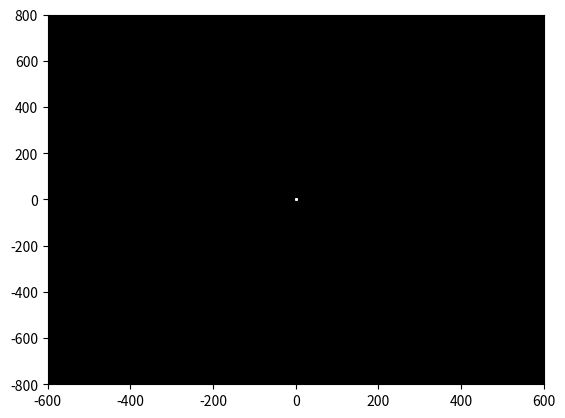

The matplotlib source for this figure:
# -*- coding: utf-8 -*-
import matplotlib.pyplot as plt
import numpy as np
from matplotlib import animation
import random

class ScatterFirework:
    def __init__(self,sca):
        self.scatter = sca
        
    explosion_length=30
    ay=-0.03
    number = random.randint(10,40)
    vx = np.random.uniform(-3,3,number)
    vy=np.random.uniform(1,4,number)
    
    size_base=0.01
    vy_start =10
    start_length =30
    
    explose_time =100
    explose_point=0,0
    
    col='#ffffff'
    
    start_x=0
    
    start_index=10
    first_time = True
    
    frame_len =250
    
    def init(self):
        pass#print('init')
    
    def rand_bright(self):
        return '#'+str(hex(random.randint(99,int(0xff))))[2:]+str(hex(random.randint(99,int(0xff))))[2:]+str(hex(random.randint(99,int(0xff))))[2:]
    
    def one_line(self,i,vx,vy,line_len,col):
        length = min(line_len,i)
        
        t=np.arange(length)
        if self.explosion_length <i:
            t=np.arange(i-length,i)
        
        x=self.explose_point[0]+t*vx
        y=self.explose_point[1]+(vy+self.ay*t)*t
        pos=np.stack((x,y),axis=-1)
        size=np.arange(length)*self.size_base
        color=np.full(length,col)
        return pos,size,color
    
    def explose(self,i):
        self.scatter.set_visible(False)
        pos,size,color=self.one_line(i,self.vx[0],self.vy[0],self.explosion_length,self.col)
        
        for j in range(1,self.number):
            new_line = self.one_line(i,self.vx[j],self.vy[j],self.explosion_length,self.col)
            pos=np.append(pos,new_line[0])
            size=np.append(size,new_line[1])
            color=np.append(color,new_line[2])
        
 
        self.scatter.set_offsets(pos)
        self.scatter.set_sizes(size)
        self.scatter.set_color(color)
        
        self.scatter.set_visible(True)
        
    def start(self,i):

        self.scatter.set_visible(False)
 
        length = min(self.start_length,i)
   
        t=np.arange(length)
        
        if length<i:
            t=np.arange(i-length,i)
        
        x=np.full(length,self.start_x)
        
        y=-600 +(self.vy_start+self.ay*t)*t
 
        
        pos=np.stack((x,y),axis=-1)
 
        size=np.arange(length)*0.1
        color=np.full(length,"#ffffff")

        self.scatter.set_offsets(pos)
        self.scatter.set_sizes(size)
        self.scatter.set_color(color)
        
        self.scatter.set_visible(True)
        
        return x[-1],y[-1]
    
    def update(self,i):
        #print('update',i)
        i = i-self.start_index
        
        if i<0 and self.first_time:
            pass
        elif i==0 and self.first_time:
            self.first_time=False
        elif i<0:
            i=self.frame_len+i
            
        if i==0:
            self.col=self.rand_bright()
            self.explosion_length=random.randint(5,30)
            self.number =random.randint(10,40)
            self.vx=4*np.random.random(self.number)-2
            self.vy=4*np.random.random(self.number)
            self.size_base=np.random.uniform(0.01,0.1)
            self.start_x=random.randint(-300,300)
            self.explose_time =random.randint(100,200)
            
        elif i<0:
            pass
        else:
            if i<self.explose_time:
                self.start(i)
            elif i==self.explose_time:
                self.explose_point=self.start(i)
                self.explose(i-self.explose_time)
            else:
                self.explose(i-self.explose_time)
                
fig,ax =plt.subplots()

ax.set_facecolor('black')

sca1=plt.scatter(0,0,c="#ffffff",s=1)
sca2=plt.scatter(0,0,c='#ffffff',s=1)
sca3=plt.scatter(0,0,c='#ffffff',s=1)
                 
a = ScatterFirework(sca1)
b = ScatterFirework(sca2)
c = ScatterFirework(sca3)
    
plt.xlim((-600,600))
plt.ylim((-800,800))  

ani=animation.FuncAnimation(fig=fig,init_func=a.init,repeat=True,func=a.update,interval=10,blit=False,frames=250)
ani2=animation.FuncAnimation(fig=fig,init_func=b.init,repeat=True,func=b.update,interval=10,blit=False,frames=250)
ani3=animation.FuncAnimation(fig=fig,init_func=c.init,repeat=True,func=c.update,interval=10,blit=False,frames=250)

plt.show()
        